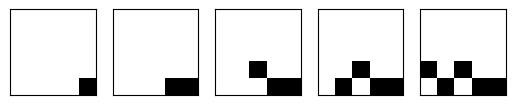

Generate this figure with matplotlib:
from numpy import zeros
from random import randint
from random import random
from matplotlib import pyplot

# generate the next frame in the sequence
def next_frame(last_step, last_frame, column):
	# define the scope of the next step
	lower = max(0, last_step-1)
	upper = min(last_frame.shape[0]-1, last_step+1)
	# choose the row index for the next step
	step = randint(lower, upper)
	# copy the prior frame
	frame = last_frame.copy()
	# add the new step
	frame[step, column] = 1
	return frame, step

# generate a sequence of frames of a dot moving across an image
def build_frames(size):
	frames = list()
	# create the first frame
	frame = zeros((size,size))
	step = randint(0, size-1)
	# decide if we are heading left or right
	right = 1 if random() < 0.5 else 0
	col = 0 if right else size-1
	frame[step, col] = 1
	frames.append(frame)
	# create all remaining frames
	for i in range(1, size):
		col = i if right else size-1-i
		frame, step = next_frame(step, frame, col)
		frames.append(frame)
	return frames, right

# generate sequence of frames
size = 5
frames, right = build_frames(size)
print ('frames: ', frames, 'right', right)
# plot all feames
pyplot.figure()
for i in range(size):
	# create a grayscale subplot for each frame
	pyplot.subplot(1, size, i+1)
	pyplot.imshow(frames[i], cmap='Greys')
	# turn of the scale to make it cleaer
	ax = pyplot.gca()
	ax.get_xaxis().set_visible(False)
	ax.get_yaxis().set_visible(False)
# show the plot
pyplot.show()
